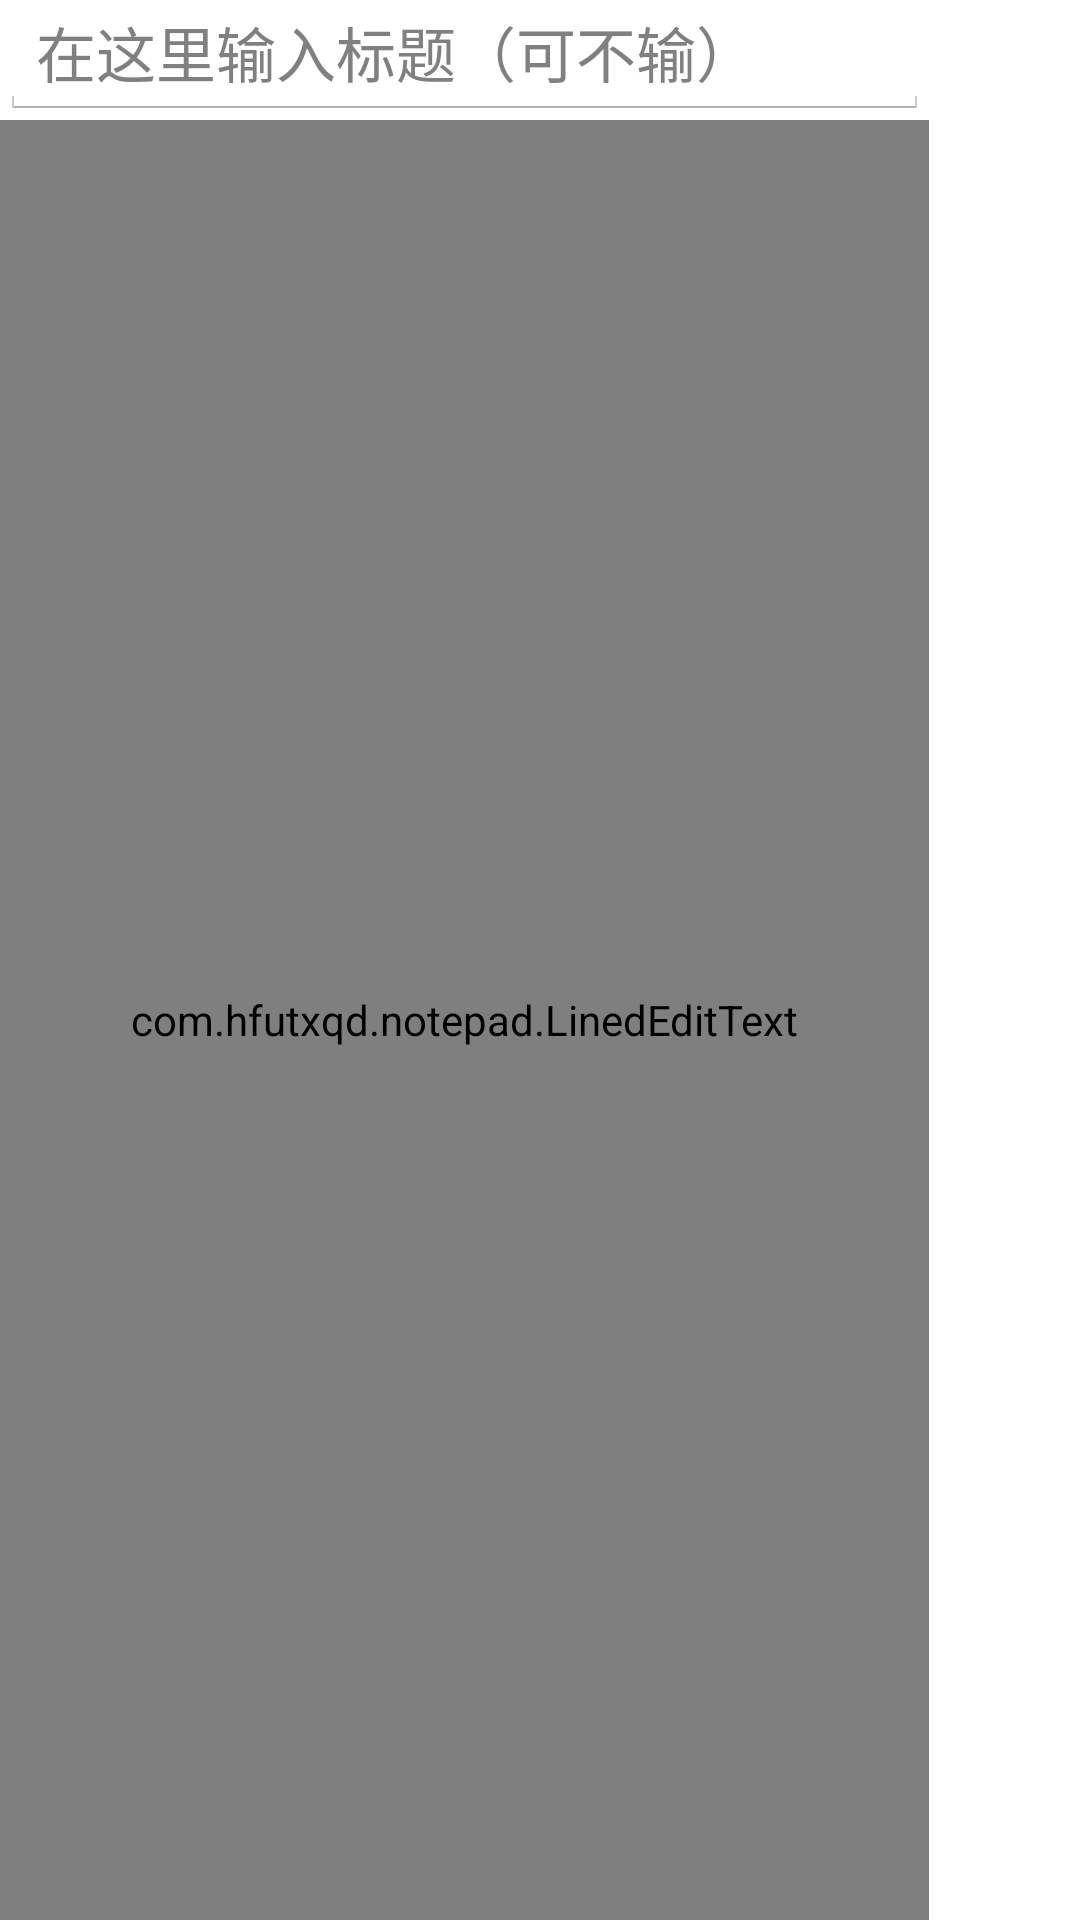

Produce the Android XML layout that renders to this screen, including the resource entries it uses.
<!-- AndroidManifest.xml: application theme android:Theme.Holo.Light -->
<!-- res/layout/activity_add.xml -->
<LinearLayout xmlns:android="http://schemas.android.com/apk/res/android"
    xmlns:tools="http://schemas.android.com/tools"
    android:layout_width="match_parent"
    android:layout_height="match_parent"
    android:orientation="vertical" >
    <LinearLayout 
        android:layout_width="match_parent"
        android:layout_height="wrap_content"
        android:orientation="horizontal">
   <EditText
        android:id="@+id/editTitle"
        android:layout_width="0dp"
        android:layout_weight="8"
        android:layout_height="40dp"
        android:textSize="20sp"
        android:maxLines="1"
        android:singleLine="true"
        android:hint="@string/title"/>
   <Button 
       android:layout_width="0dp"
       android:layout_weight="1.3"
       android:layout_height="40dp"
       android:id="@+id/bt_voice1"
       android:background="@drawable/voice_selector"/>
   </LinearLayout>
   
       <LinearLayout 
           android:layout_width="match_parent"
           android:layout_height="match_parent"
           android:orientation="horizontal">
   <view class="com.hfutxqd.notepad.LinedEditText"
       android:lineSpacingExtra="6dp"
       android:id="@+id/editContent"
       android:layout_width="0dp"
       android:layout_weight="8"
       android:layout_height="match_parent"
       android:gravity="top"
       android:textAlignment="gravity"
       android:textSize="18sp"
       android:textColor="#555555"
       android:background="@null"
       android:padding="12sp"
       android:hint="@string/content"/>
   <Button 
       android:layout_width="0dp"
       android:layout_weight="1.3"
       android:id="@+id/bt_voice2"
       android:layout_height="40dp"
       android:background="@drawable/voice_selector"/>
   </LinearLayout>
</LinearLayout>
<!-- resources referenced by this layout -->
<resources>
  <!-- drawable voice_selector (drawable-hdpi) -->
  <?xml version="1.0" encoding="utf-8"?>
  
  <selector xmlns:android="http://schemas.android.com/apk/res/android" >
      <item android:state_pressed="true"  android:drawable="@drawable/voice_pressed"
          />
      <item android:drawable="@drawable/voice"/>
  
  </selector>
  <string name="content">在这里输内容</string>
  <string name="title">在这里输入标题（可不输）</string>
  <!-- drawable voice_pressed: png bitmap (drawable-hdpi, 18606 bytes) -->
</resources>
